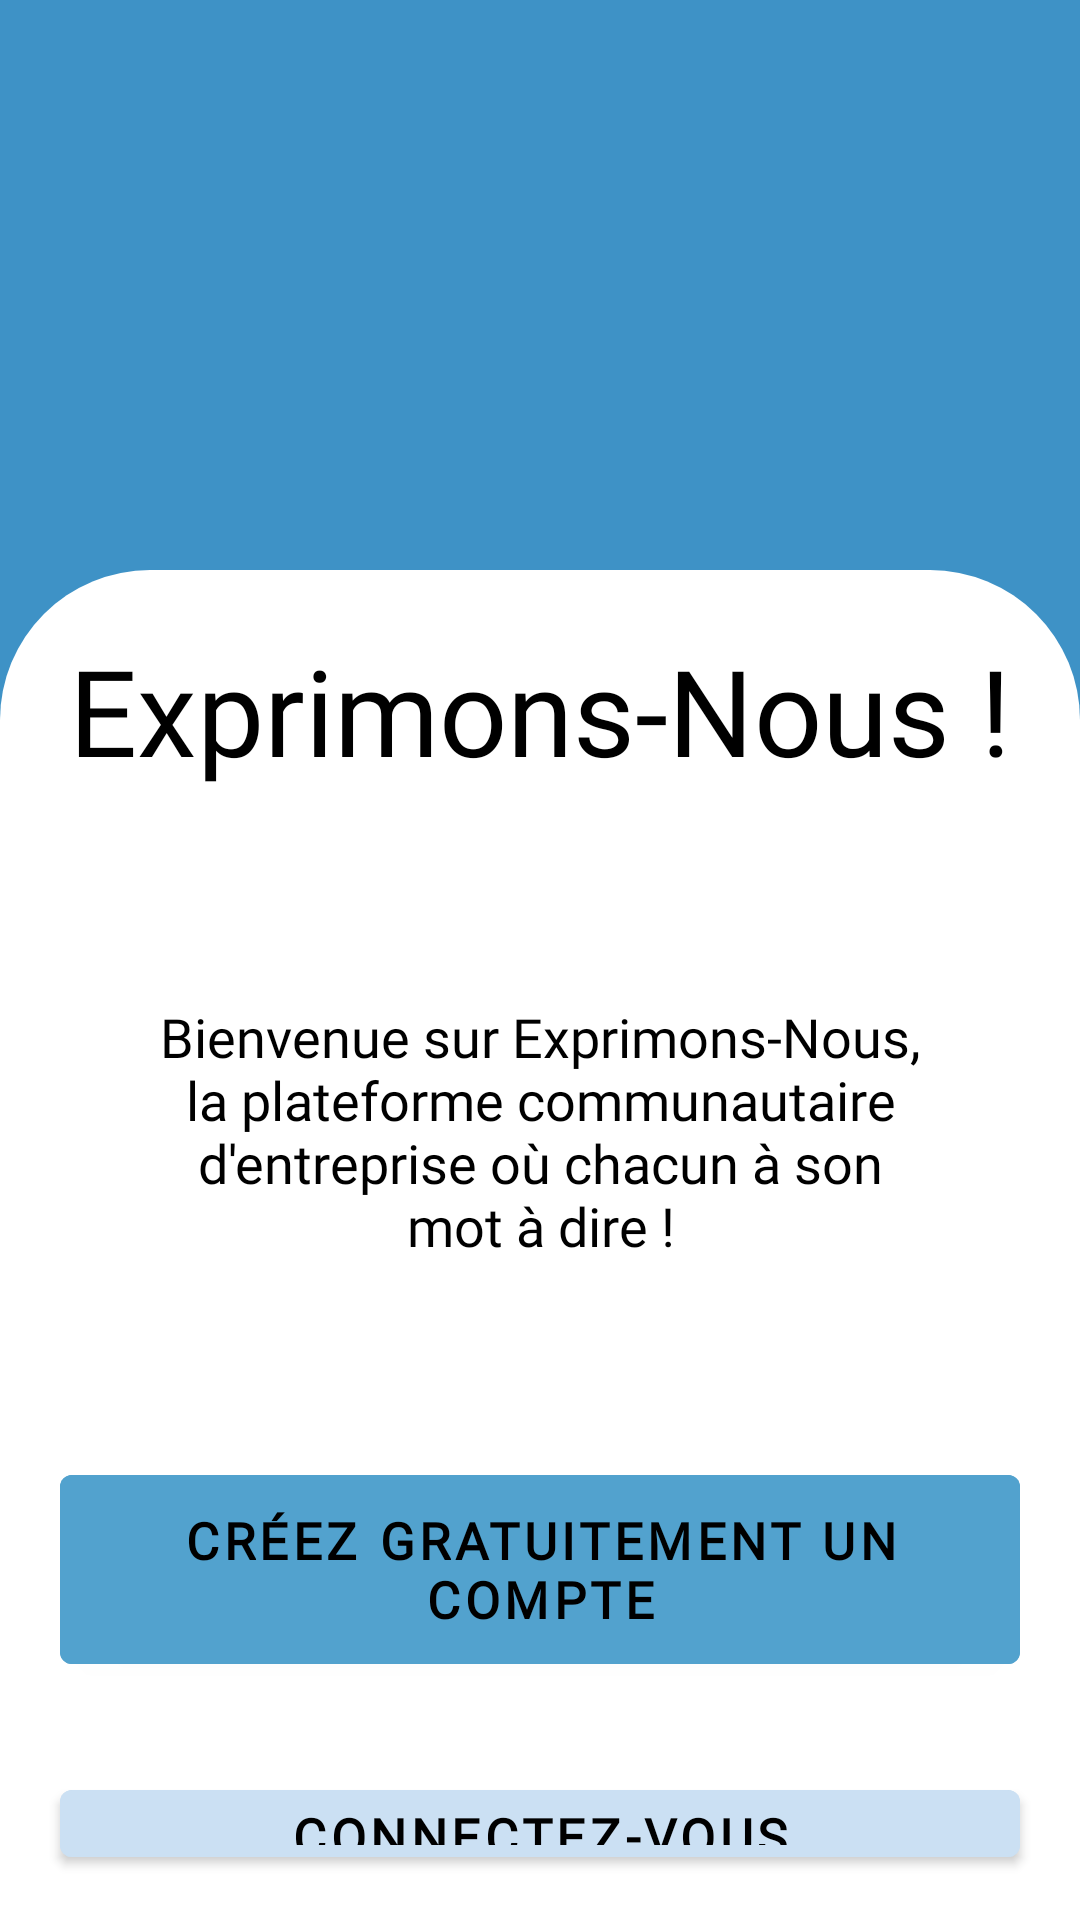

Layout XML and referenced resources for this Android screen:
<!-- AndroidManifest.xml: application theme Theme.ExprimonsNousApp -->
<!-- res/layout/landing_page.xml -->
<?xml version="1.0" encoding="utf-8"?>
<RelativeLayout xmlns:android="http://schemas.android.com/apk/res/android"
    xmlns:tools="http://schemas.android.com/tools"
    android:layout_width="match_parent"
    android:layout_height="match_parent"
    android:background="@color/backgroundBlue"
    tools:context=".MainActivity">

    <ImageView
        android:layout_width="150dp"
        android:layout_height="150dp"
        android:id="@+id/logo"
        android:layout_margin="20dp"
        android:src="@drawable/logoexprimonsnous2"
        android:layout_centerHorizontal="true"
        android:contentDescription="@string/logo_description"
/>

    <RelativeLayout
        android:id="@+id/whiteRoundedLayout"
        android:layout_width="match_parent"
        android:layout_height="wrap_content"
        android:layout_below="@id/logo"
        android:layout_alignParentBottom="true"
        android:background="@drawable/layout_bg">

        <TextView
            android:id="@+id/exprimonsNous"
            android:layout_width="match_parent"
            android:layout_height="wrap_content"
            android:layout_margin="20dp"
            android:fontFamily="@font/quicksandsemibold"
            android:gravity="center"
            android:text="@string/app_name"
            android:textColor="@color/black"
            android:textSize="40sp" />

        <TextView
            android:id="@+id/exprimonsDescription"
            android:layout_width="match_parent"
            android:layout_height="wrap_content"
            android:layout_below="@id/exprimonsNous"
            android:layout_margin="50dp"
            android:fontFamily="@font/quicksandregular"
            android:gravity="center"
            android:text="@string/descriptionApp"
            android:textColor="@color/black"
            android:textSize="18sp" />

        <com.google.android.material.button.MaterialButton
            android:id="@+id/createAccountBtn"
            android:layout_width="320dp"
            android:layout_height="75dp"
            android:layout_below="@id/exprimonsDescription"
            android:layout_centerHorizontal="true"
            android:layout_margin="15dp"
            android:backgroundTint="@color/blueBtn"
            android:fontFamily="@font/quicksandbold"
            android:gravity="center"
            android:text="@string/createAccount"
            android:textColor="@color/black"
            android:textSize="17sp"
            android:textStyle="bold" />

        <com.google.android.material.button.MaterialButton
            android:id="@+id/loginBtn"
            android:layout_width="320dp"
            android:layout_height="75dp"
            android:layout_below="@id/createAccountBtn"
            android:layout_centerHorizontal="true"
            android:layout_marginStart="15dp"
            android:layout_marginTop="15dp"
            android:layout_marginEnd="15dp"
            android:layout_marginBottom="15dp"
            android:backgroundTint="@color/lightBlueBtn"
            android:fontFamily="@font/quicksandbold"
            android:gravity="center"
            android:text="@string/login"
            android:textColor="@color/black"
            android:textSize="17sp"
            android:textStyle="bold" />

    </RelativeLayout>

</RelativeLayout>
<!-- resources referenced by this layout -->
<resources>
  <color name="backgroundBlue">#3E92C6</color>
  <color name="black">#FF000000</color>
  <color name="blueBtn">#52A2CE</color>
  <color name="lightBlueBtn">#CBE0F3</color>
  <!-- drawable layout_bg (drawable) -->
  <?xml version="1.0" encoding="utf-8"?>
  
  <shape xmlns:android="http://schemas.android.com/apk/res/android">
      <solid android:color="#FFFFFF"/>
      <corners android:topLeftRadius="50dp" android:topRightRadius="50dp"/>
  
      <padding android:left="0dp" android:top="0dp" android:right="0dp" android:bottom="0dp" />
  </shape>
  <string name="app_name">Exprimons-Nous !</string>
  <string name="createAccount">Créez gratuitement un compte</string>
  <string name="descriptionApp">Bienvenue sur Exprimons-Nous, la plateforme communautaire d\'entreprise où chacun à son mot à dire !</string>
  <string name="login">Connectez-vous</string>
  <string name="logo_description">Logo of Exprimons-Nous plateform.</string>
  <style name="Theme.ExprimonsNousApp" parent="Theme.MaterialComponents.DayNight.NoActionBar">
          
          <item name="colorPrimary">@color/backgroundBlue</item>
          <item name="colorPrimaryVariant">@color/colorAccentDark</item>
          <item name="colorOnPrimary">@color/white</item>
          
          <item name="colorSecondary">@color/colorAccentDark</item>
          <item name="colorSecondaryVariant">@color/teal_700</item>
          <item name="colorOnSecondary">@color/black</item>
          
          <item name="android:statusBarColor" tools:targetApi="l">?attr/colorPrimaryVariant</item>
          
      </style>
  <color name="colorAccentDark">#19699c</color>
  <color name="white">#FFFFFFFF</color>
  <color name="teal_700">#FF018786</color>
</resources>
